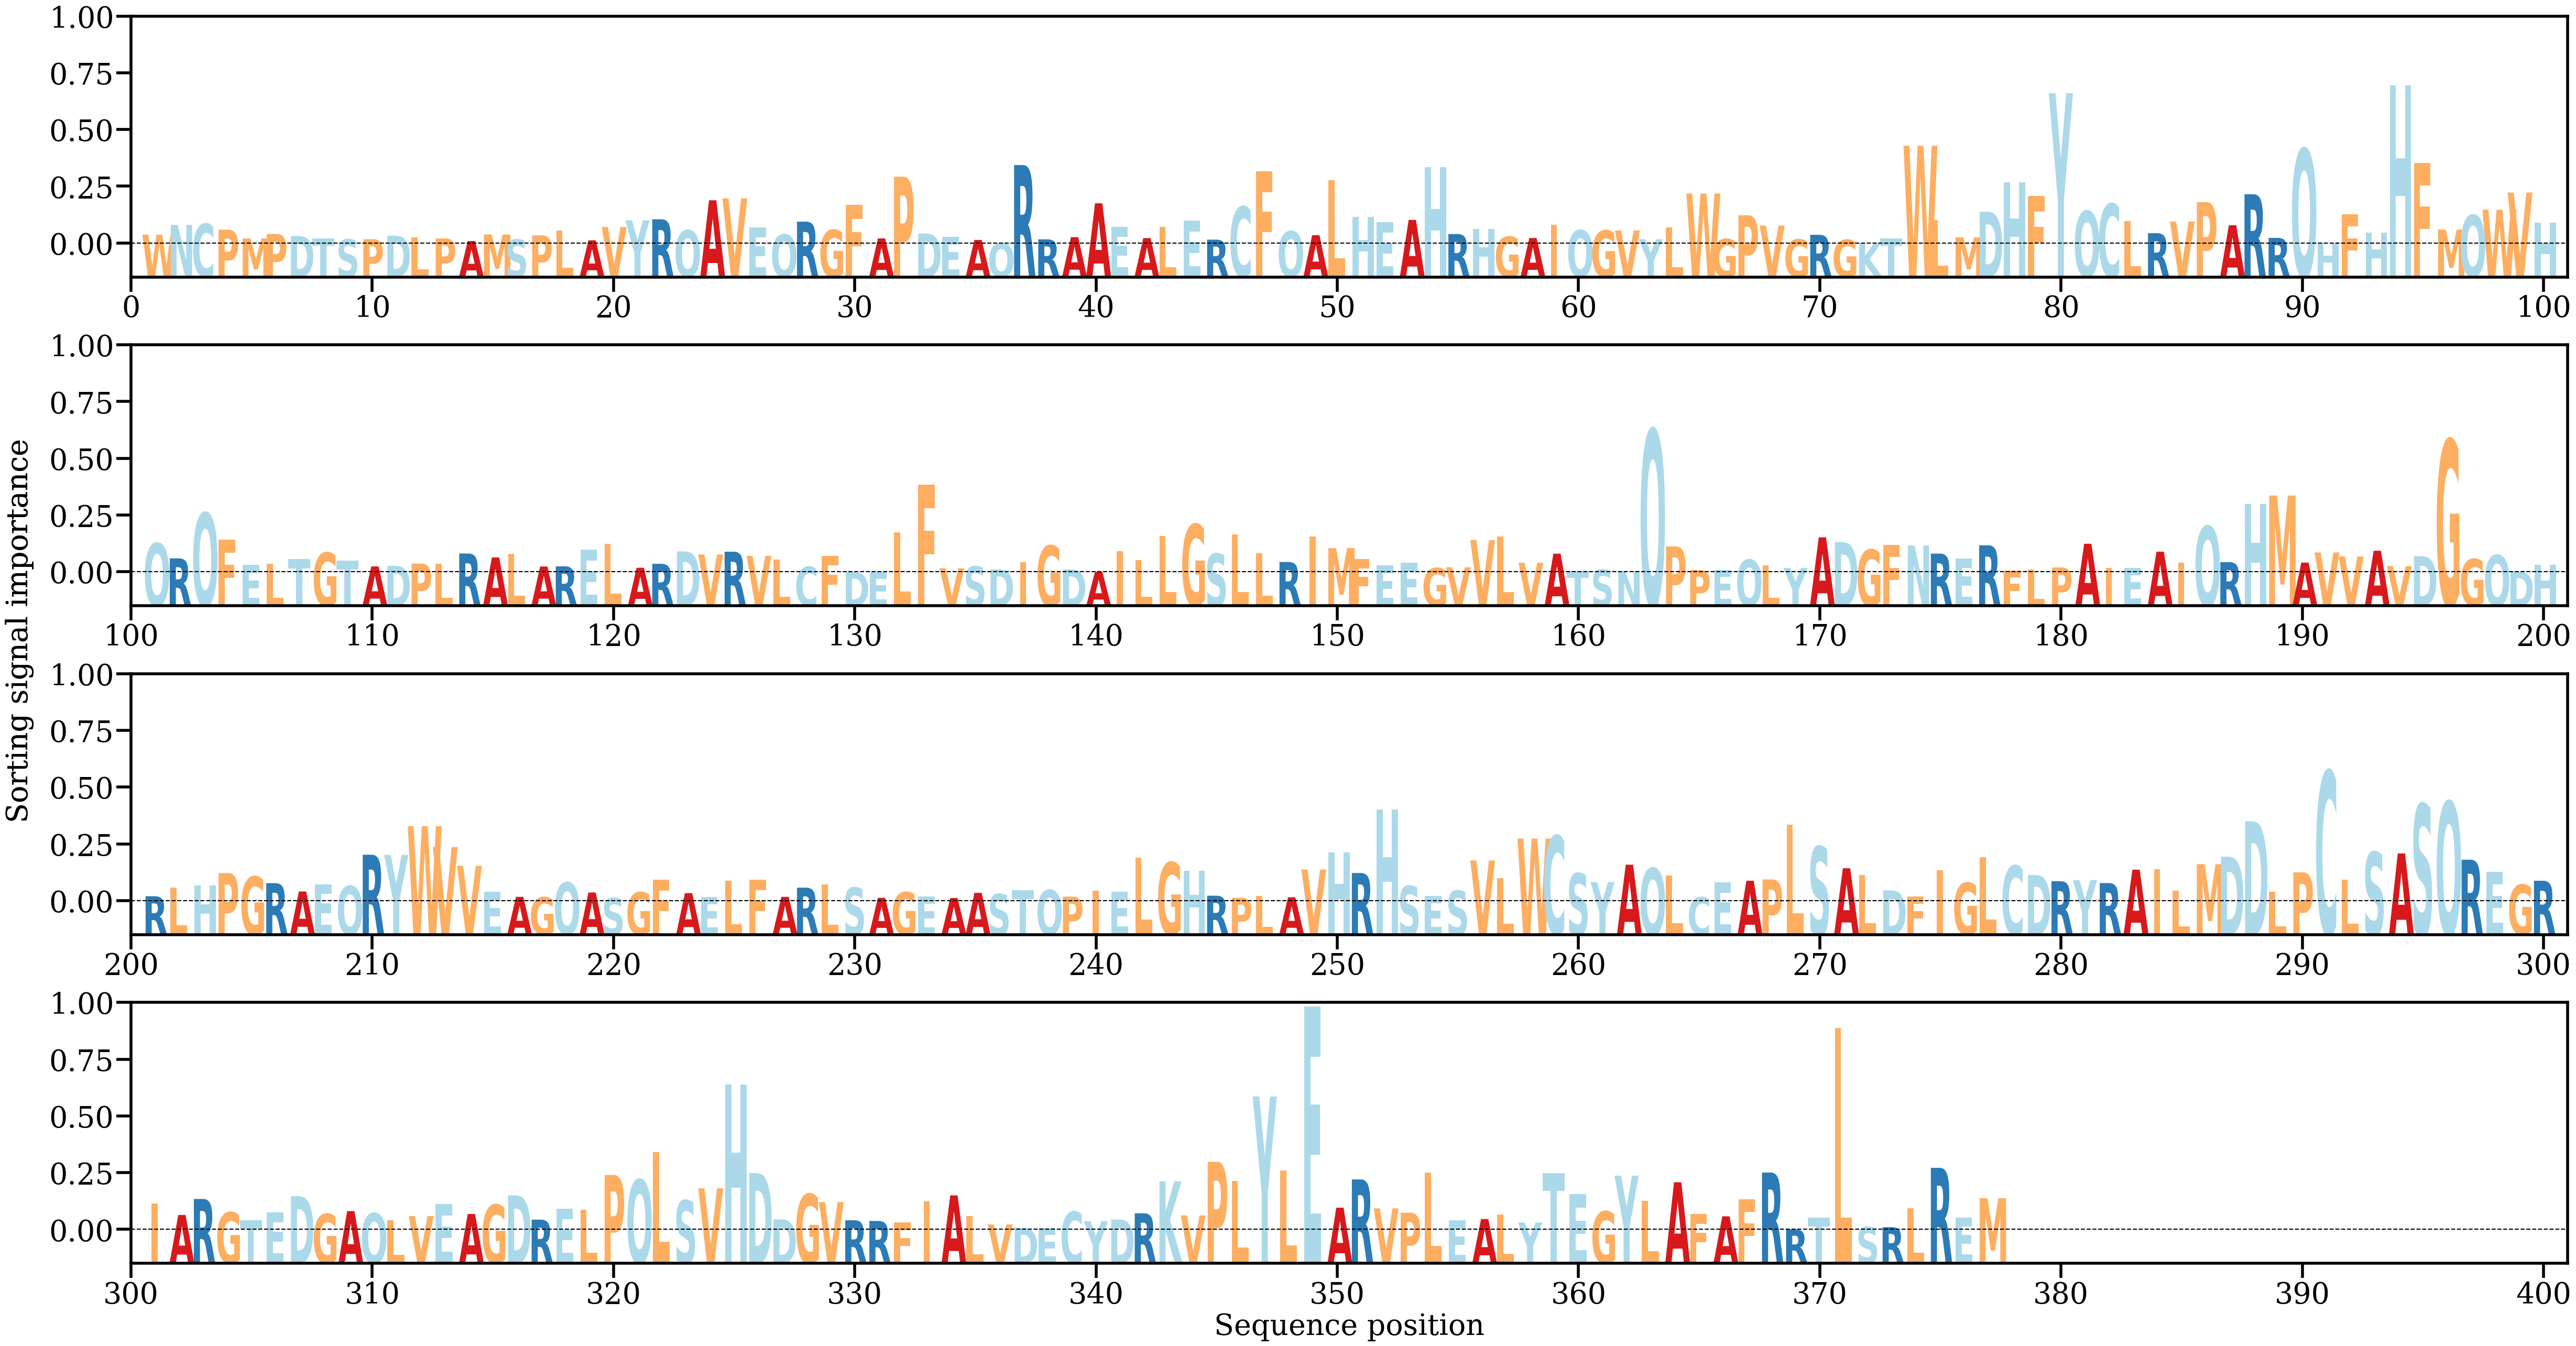

Data behind this chart, as committed beside it:
AA, Alpha
W, [0.00091558]
N, [0.0019149]
C, [0.00201799]
P, [0.00142424]
M, [0.00052633]
P, [0.00098689]
D, [0.00077845]
T, [0.00055113]
S, [0.00043188]
P, [0.00045398]
D, [0.00081616]
L, [0.00064848]
P, [0.00053274]
A, [0.00026466]
M, [0.00093434]
S, [0.00042059]
P, [0.00084921]
L, [0.00132764]
A, [0.00034013]
V, [0.00170607]
Y, [0.00239782]
R, [0.00249566]
Q, [0.00136313]
A, [0.00444319]
V, [0.00464568]
E, [0.00164937]
Q, [0.00093485]
R, [0.00225104]
G, [0.00140128]
F, [0.00398497]
A, [0.00053271]
P, [0.00685685]
D, [0.00103124]
E, [0.00069812]
A, [0.0003776]
Q, [3.765079e-05]
R, [0.008053]
R, [0.00043869]
A, [0.00066355]
A, [0.00413208]
E, [0.00172141]
A, [0.00056245]
L, [0.00172657]
E, [0.00235314]
R, [0.000409]
C, [0.00378312]
F, [0.00738915]
Q, [0.00126136]
A, [0.00086571]
L, [0.00649452]
H, [0.0027515]
E, [0.00220276]
A, [0.00243301]
H, [0.00786486]
R, [0.00098167]
H, [0.00151607]
G, [0.00071217]
A, [0.00056988]
I, [0.00193421]
Q, [0.00137994]
... 317 more rows
